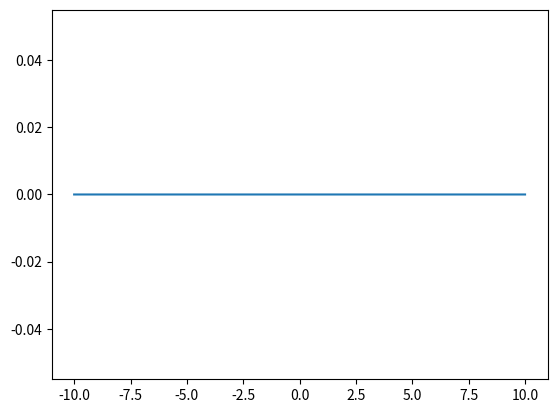
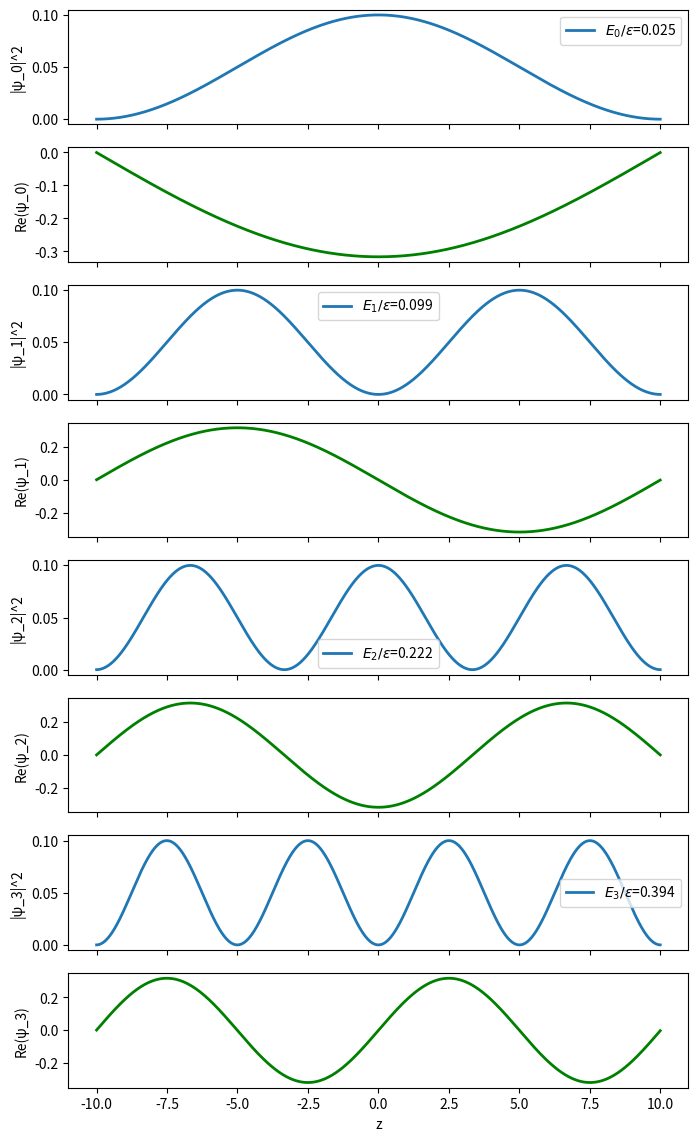

Generate these figures, in order, with matplotlib:
#!/usr/bin/env python3
# -*- coding: utf-8 -*-
"""
Created on Tue Nov 28 11:56:59 2023

[redacted]
"""
import numpy as np
import math as m
from numpy import linalg as LA
import matplotlib.pyplot as plt

def potential_energy(z, kappa):
    """
    Calculate the potential energy at a given point.
    
    :param z: Position
    :param kappa: Potential strength parameter
    :return: Potential energy at position z
    """
    if abs(z) < 1.0:
        return 0.0 ## WHERE YOU CHANGE POTENTIAL
    else:
        return 0.0

def potential_matrix_element(row, col, kappa):
    """
    Compute the potential energy matrix element.
    
    :param row: Row index in the matrix
    :param col: Column index in the matrix
    :param kappa: Potential strength parameter
    :return: Matrix element of potential energy
    """
    if row == col:
        return potential_energy(positions[row], kappa)
    return 0.0

def kinetic_matrix_element(row, col, num_points, length):
    """
    Compute the kinetic energy matrix element using finite difference method.
    
    :param row: Row index in the matrix
    :param col: Column index in the matrix
    :param num_points: Number of discretization points
    :param length: Length of the system
    :return: Matrix element of kinetic energy
    """
    factor = -num_points**2 / length**2
    if row == col:
        return -2 * factor
    elif abs(row - col) == 1:
        return factor
    else:
        return 0.0

# System parameters
length = 20.0
num_points = 2001
kappa = 2.0

# Generate position array
positions = np.linspace(-length / 2, length / 2, num_points)

# Initialize Hamiltonian, potential, and kinetic energy matrices
hamiltonian = np.zeros((num_points, num_points))
potential_energy_matrix = np.zeros((num_points, num_points))
kinetic_energy_matrix = np.zeros((num_points, num_points))

# Populate potential and kinetic energy matrices
for row in range(num_points):
    for col in range(num_points):
        potential_energy_matrix[row, col] = potential_matrix_element(row, col, kappa)
        kinetic_energy_matrix[row, col] = kinetic_matrix_element(row, col, num_points, length)

# Calculate the Hamiltonian
hamiltonian = kinetic_energy_matrix + potential_energy_matrix

# Plot potential energy
plt.plot(positions, [potential_energy(z, kappa) for z in positions])

# Solve the eigenvalue problem
eigenvalues, eigenvectors = LA.eig(hamiltonian)

# Sort and select the eigenvalues
sorted_indices = eigenvalues.argsort()
selected_indices = sorted_indices[:4] ## WHERE YOU SELECT NUMBER OF PLOTS

# Extract energies and states
energies = eigenvalues[selected_indices]
states = eigenvectors[:, selected_indices]

# Plotting
fig, axs = plt.subplots(2 * len(selected_indices), figsize=(8, 14), sharex=True)

for i in range(len(selected_indices)):
    state = states[:, i]
    norm = m.sqrt(length / num_points * np.dot(state, state))
    state_normalized = state / norm
    
    # Plot probability density |ψ|^2
    axs[2 * i].set_ylabel('|ψ_{}|^2'.format(i))
    axs[2 * i].plot(positions, state_normalized**2, lw=2, label="$E_{}/\epsilon$={:.3f}".format(i, energies[i]))
    axs[2 * i].legend()

    # Plot real part of the wavefunction
    axs[2 * i + 1].set_ylabel('Re(ψ_{})'.format(i))
    axs[2 * i + 1].plot(positions, state_normalized.real, lw=2, color='green') # Including phase shift of pi

axs[-1].set_xlabel('z')